4-way image classification set "processed" from GitHub (ayush-sawant-ai/Brain-Tumor-Detection); label vocabulary: glioma, meningioma, no tumor, pituitary tumor.

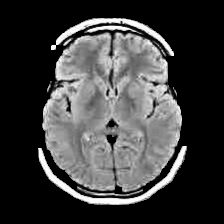
Label: no tumor

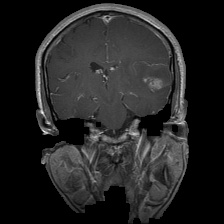
Label: glioma

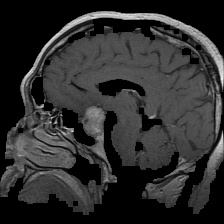
Label: pituitary tumor

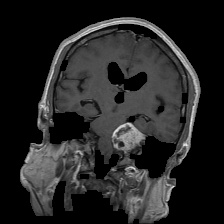
Label: meningioma

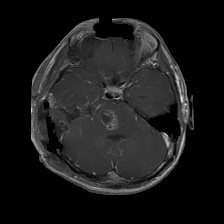
Label: glioma

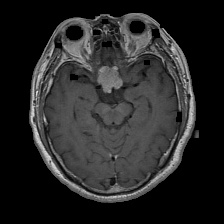
Label: pituitary tumor
